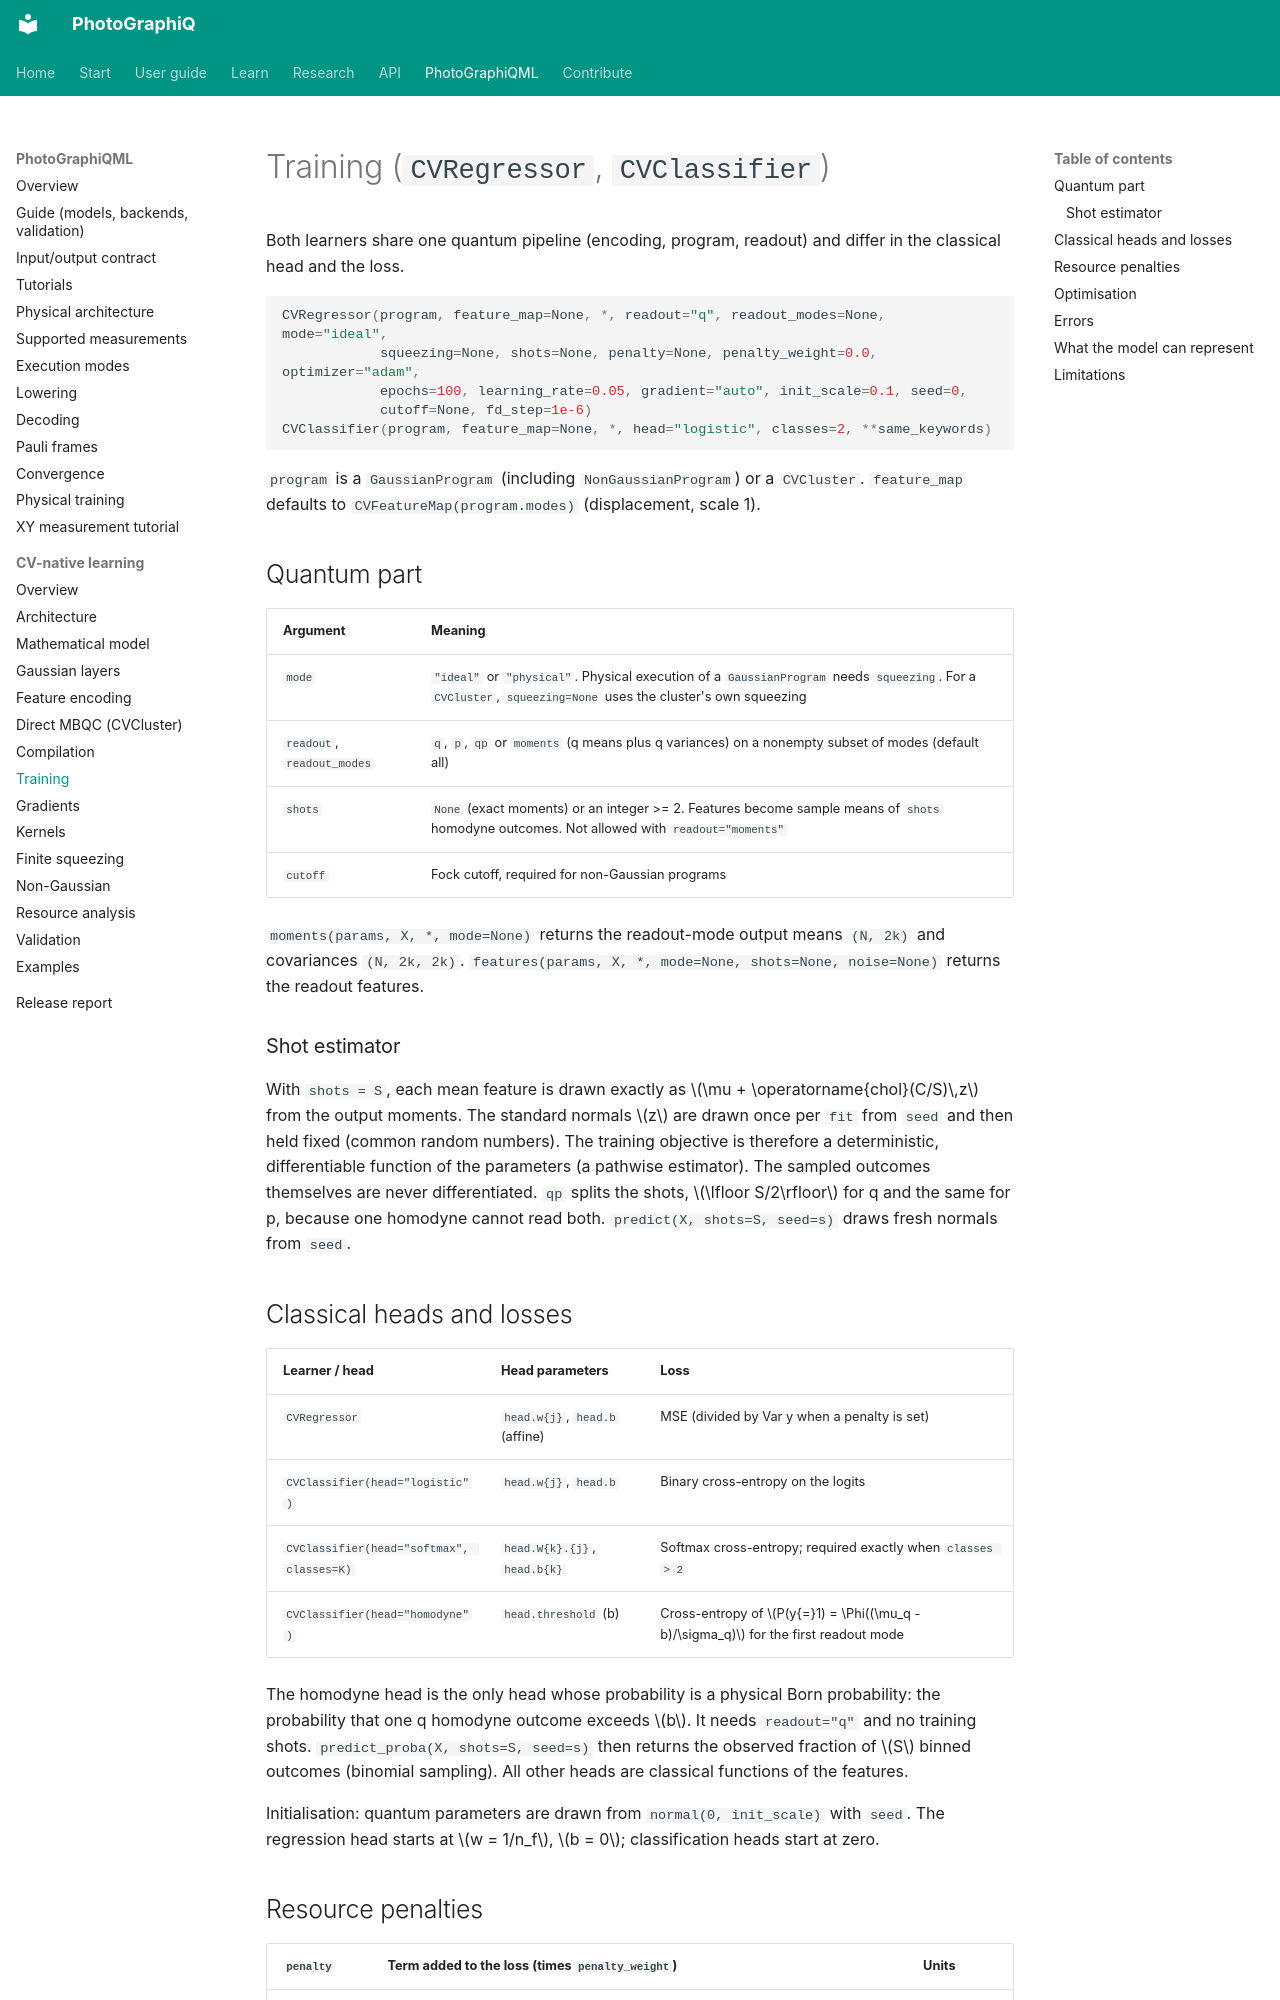

repository: chinmoybiswasdeep/PhotoGraphiQ · page: ml/cv-native/training/index.html · generator: mkdocs

# Training (`CVRegressor`, `CVClassifier`)

Both learners share one quantum pipeline (encoding, program, readout) and differ in the
classical head and the loss.

```python
CVRegressor(program, feature_map=None, *, readout="q", readout_modes=None, mode="ideal",
            squeezing=None, shots=None, penalty=None, penalty_weight=0.0, optimizer="adam",
            epochs=100, learning_rate=0.05, gradient="auto", init_scale=0.1, seed=0,
            cutoff=None, fd_step=1e-6)
CVClassifier(program, feature_map=None, *, head="logistic", classes=2, **same_keywords)
```

`program` is a `GaussianProgram` (including `NonGaussianProgram`) or a `CVCluster`.
`feature_map` defaults to `CVFeatureMap(program.modes)` (displacement, scale 1).

## Quantum part

| Argument | Meaning |
| --- | --- |
| `mode` | `"ideal"` or `"physical"`. Physical execution of a `GaussianProgram` needs `squeezing`. For a `CVCluster`, `squeezing=None` uses the cluster's own squeezing |
| `readout`, `readout_modes` | `q`, `p`, `qp` or `moments` (q means plus q variances) on a nonempty subset of modes (default all) |
| `shots` | `None` (exact moments) or an integer >= 2. Features become sample means of `shots` homodyne outcomes. Not allowed with `readout="moments"` |
| `cutoff` | Fock cutoff, required for non-Gaussian programs |

`moments(params, X, *, mode=None)` returns the readout-mode output means `(N, 2k)` and
covariances `(N, 2k, 2k)`. `features(params, X, *, mode=None, shots=None, noise=None)`
returns the readout features.

### Shot estimator

With `shots = S`, each mean feature is drawn exactly as $\mu + \operatorname{chol}(C/S)\,z$
from the output moments. The standard normals $z$ are drawn once per `fit` from `seed`
and then held fixed (common random numbers). The training objective is therefore a
deterministic, differentiable function of the parameters (a pathwise estimator). The
sampled outcomes themselves are never differentiated. `qp` splits the shots,
$\lfloor S/2\rfloor$ for q and the same for p, because one homodyne cannot read both.
`predict(X, shots=S, seed=s)` draws fresh normals from `seed`.

## Classical heads and losses

| Learner / head | Head parameters | Loss |
| --- | --- | --- |
| `CVRegressor` | `head.w{j}`, `head.b` (affine) | MSE (divided by Var y when a penalty is set) |
| `CVClassifier(head="logistic")` | `head.w{j}`, `head.b` | Binary cross-entropy on the logits |
| `CVClassifier(head="softmax", classes=K)` | `head.W{k}.{j}`, `head.b{k}` | Softmax cross-entropy; required exactly when `classes > 2` |
| `CVClassifier(head="homodyne")` | `head.threshold` (b) | Cross-entropy of $P(y{=}1) = \Phi((\mu_q - b)/\sigma_q)$ for the first readout mode |

The homodyne head is the only head whose probability is a physical Born probability: the
probability that one q homodyne outcome exceeds $b$. It needs `readout="q"` and no training
shots. `predict_proba(X, shots=S, seed=s)` then returns the observed fraction of $S$ binned
outcomes (binomial sampling). All other heads are classical functions of the features.

Initialisation: quantum parameters are drawn from `normal(0, init_scale)` with `seed`. The
regression head starts at $w = 1/n_f$, $b = 0$; classification heads start at zero.
